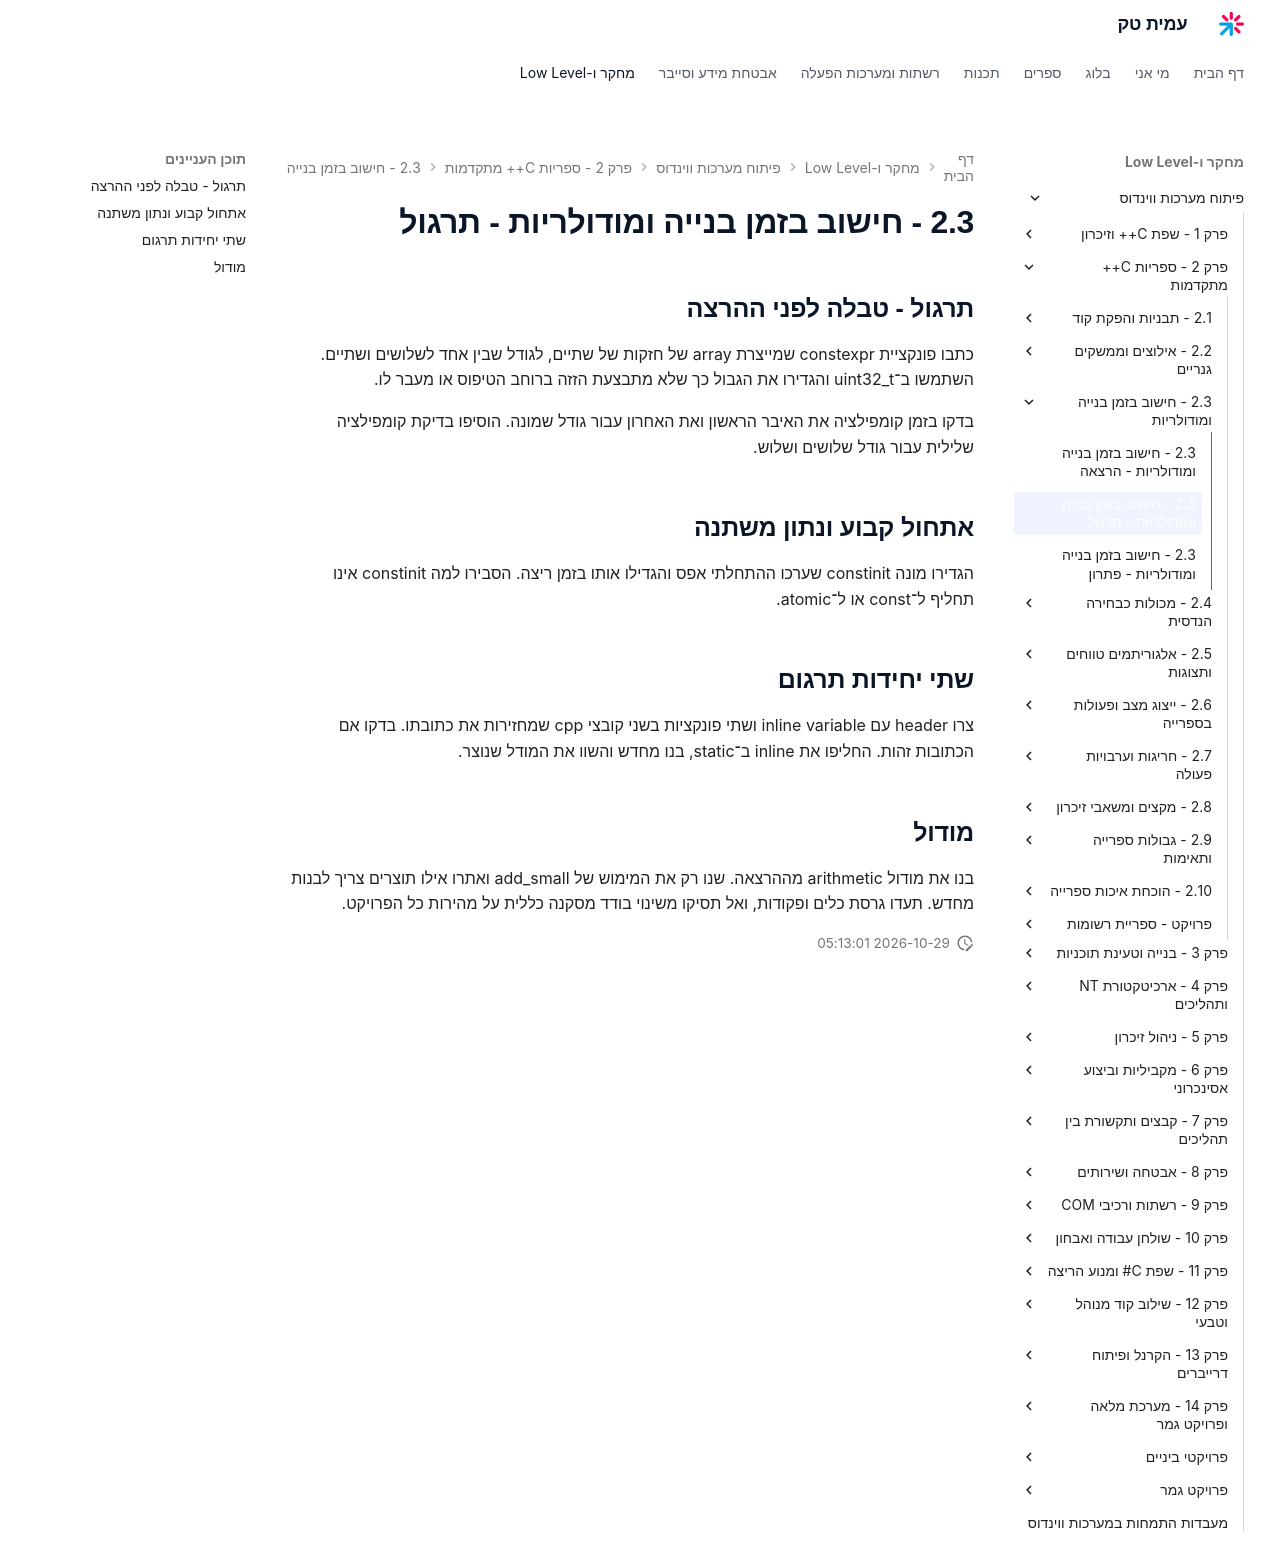

repository: AmitPinchasi/amittech · page: פיתוח-מערכות-ווינדוס/2 - ספריות C++ מתקדמות/2.3 - חישוב בזמן בנייה ומודולריות/2.3 - חישוב בזמן בנייה ומודולריות - תרגול/index.html · generator: mkdocs

## תרגול - טבלה לפני ההרצה

כתבו פונקציית constexpr שמייצרת array של חזקות של שתיים, לגודל שבין אחד לשלושים ושתיים. השתמשו ב־uint32_t והגדירו את הגבול כך שלא מתבצעת הזזה ברוחב הטיפוס או מעבר לו.

בדקו בזמן קומפילציה את האיבר הראשון ואת האחרון עבור גודל שמונה. הוסיפו בדיקת קומפילציה שלילית עבור גודל שלושים ושלוש.

## אתחול קבוע ונתון משתנה

הגדירו מונה constinit שערכו ההתחלתי אפס והגדילו אותו בזמן ריצה. הסבירו למה constinit אינו תחליף ל־const או ל־atomic.

## שתי יחידות תרגום

צרו header עם inline variable ושתי פונקציות בשני קובצי cpp שמחזירות את כתובתו. בדקו אם הכתובות זהות. החליפו את inline ב־static, בנו מחדש והשוו את המודל שנוצר.

## מודול

בנו את מודול arithmetic מההרצאה. שנו רק את המימוש של add_small ואתרו אילו תוצרים צריך לבנות מחדש. תעדו גרסת כלים ופקודות, ואל תסיקו משינוי בודד מסקנה כללית על מהירות כל הפרויקט.
